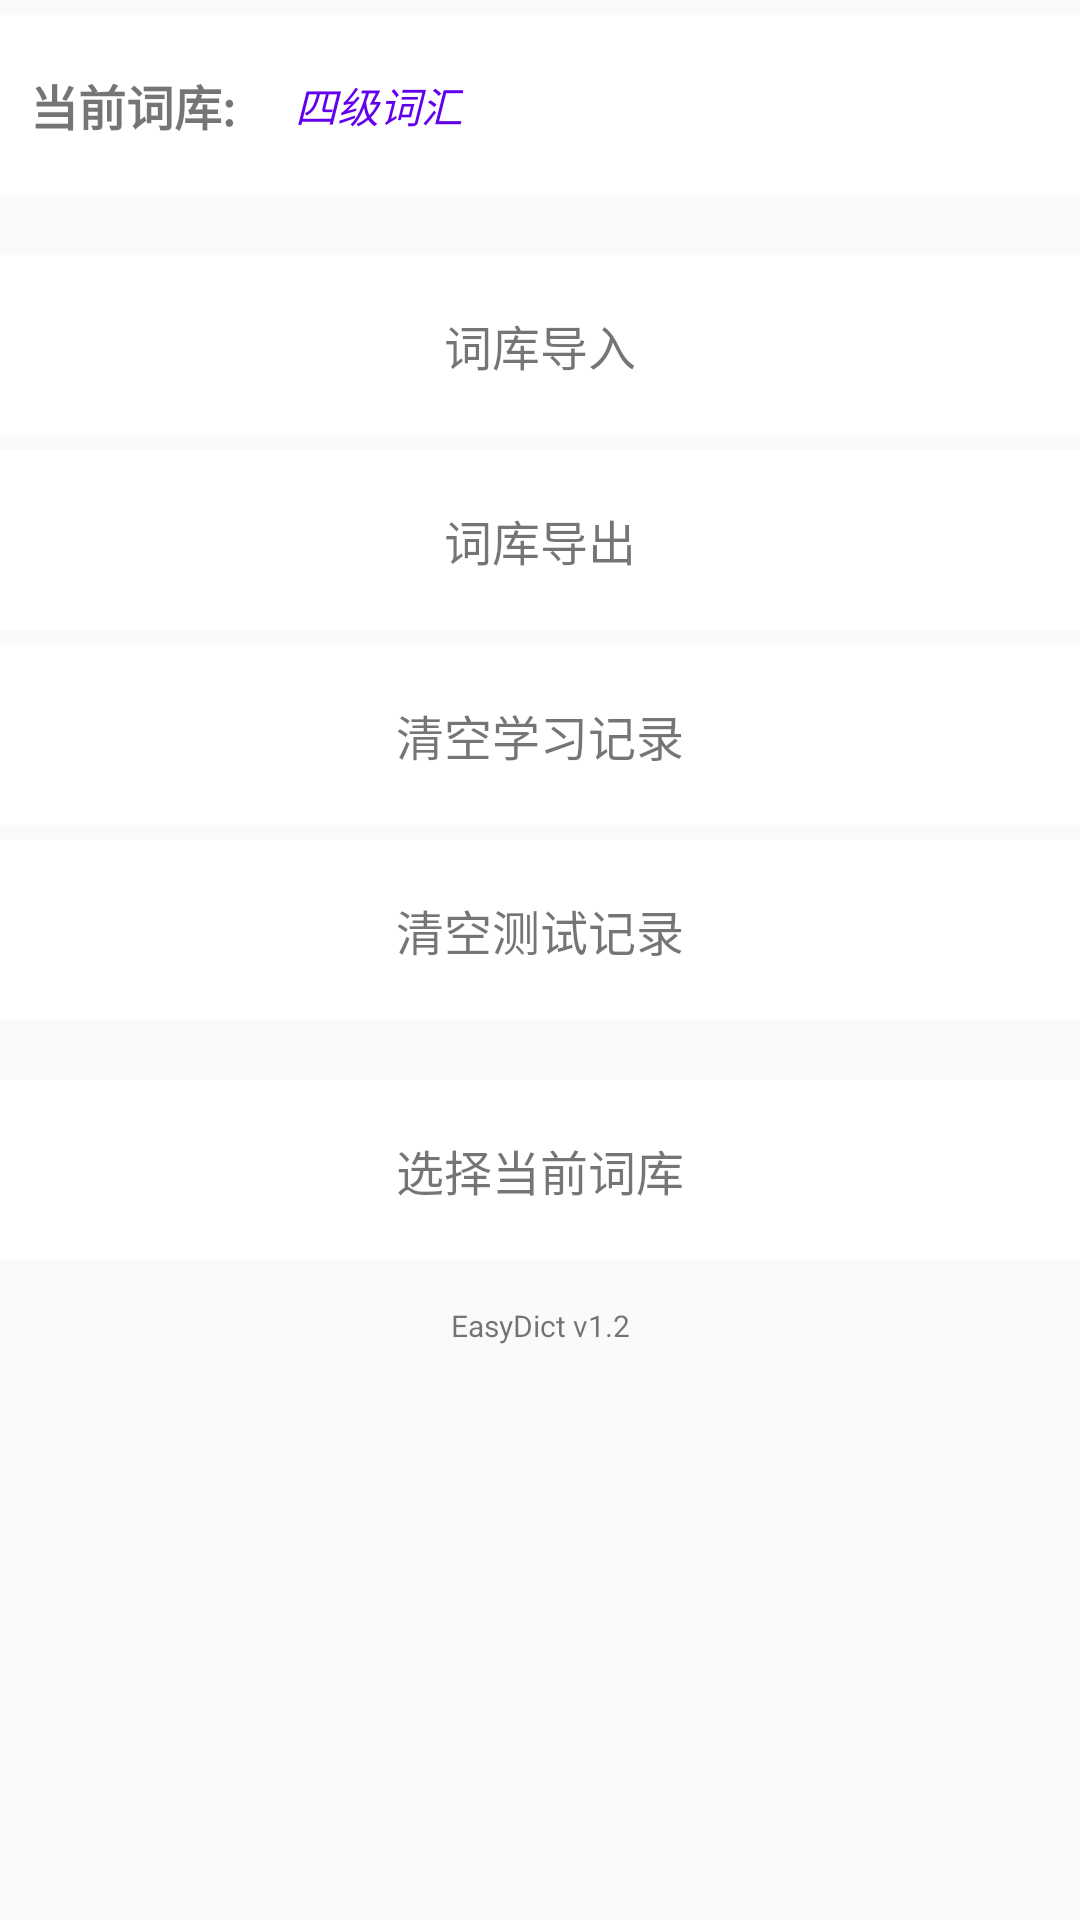

Produce the Android XML layout that renders to this screen, including the resource entries it uses.
<!-- AndroidManifest.xml: application theme AppTheme -->
<!-- res/layout/fragment_setting.xml -->
<?xml version="1.0" encoding="utf-8"?>
<LinearLayout xmlns:android="http://schemas.android.com/apk/res/android"
    android:layout_width="match_parent"
    android:layout_height="match_parent"
    android:orientation="vertical">

    <LinearLayout
        android:layout_width="match_parent"
        android:layout_height="60dp"
        android:paddingLeft="10dp"
        android:layout_marginTop="5dp"
        android:background="@color/white"
        android:gravity="left|center_vertical|center_horizontal"
        android:orientation="horizontal">

        <TextView
            android:id="@+id/tv_setting_current_lib"
            android:layout_width="wrap_content"
            android:layout_height="match_parent"
            android:gravity="center_vertical|center_horizontal"
            android:text="当前词库:"
            android:textSize="16dp"
            android:textStyle="bold" />

        <TextView
            android:id="@+id/tv_global_lib_name"
            android:layout_width="wrap_content"
            android:layout_height="match_parent"
            android:layout_marginLeft="20dp"
            android:gravity="center_vertical|center_horizontal"
            android:text="四级词汇"
            android:textColor="@color/colorPrimary"
            android:textStyle="italic"/>
    </LinearLayout>

    <TextView
        android:layout_marginTop="5dp"
        android:layout_width="match_parent"
        android:layout_height="0dp"
        android:background="@color/colorPrimary" />

    <LinearLayout
        android:layout_width="match_parent"
        android:layout_height="60dp"
        android:layout_marginTop="15dp"
        android:background="@color/white"
        android:gravity="center_vertical|center_horizontal"
        android:orientation="horizontal">

        <TextView
            android:id="@+id/tv_setting_lib_import"
            android:layout_width="match_parent"
            android:layout_height="match_parent"
            android:gravity="center_vertical|center_horizontal"
            android:text="词库导入"
            android:textSize="16dp" />
    </LinearLayout>

    <LinearLayout
        android:layout_width="match_parent"
        android:layout_height="60dp"
        android:layout_marginTop="5dp"
        android:background="@color/white"
        android:gravity="center_vertical|center_horizontal"
        android:orientation="horizontal">

        <TextView
            android:id="@+id/tv_setting_lib_export"
            android:layout_width="match_parent"
            android:layout_height="match_parent"
            android:gravity="center_vertical|center_horizontal"
            android:text="词库导出"
            android:textSize="16dp" />
    </LinearLayout>

    <LinearLayout
        android:layout_width="match_parent"
        android:layout_height="60dp"
        android:layout_marginTop="5dp"
        android:background="@color/white"
        android:gravity="center_vertical|center_horizontal"
        android:orientation="horizontal">

        <TextView
            android:id="@+id/tv_setting_clean_learn"
            android:layout_width="match_parent"
            android:layout_height="match_parent"
            android:gravity="center_vertical|center_horizontal"
            android:text="清空学习记录"
            android:textSize="16dp" />
    </LinearLayout>

    <LinearLayout
        android:layout_width="match_parent"
        android:layout_height="60dp"
        android:layout_marginTop="5dp"
        android:background="@color/white"
        android:gravity="center_vertical|center_horizontal"
        android:orientation="horizontal">

        <TextView
            android:id="@+id/tv_setting_clean_verify"
            android:layout_width="match_parent"
            android:layout_height="match_parent"
            android:gravity="center_vertical|center_horizontal"
            android:text="清空测试记录"
            android:textSize="16dp" />
    </LinearLayout>

    <TextView
        android:layout_marginTop="5dp"
        android:layout_width="match_parent"
        android:layout_height="0dp"
        android:background="@color/colorPrimary"  />

    <LinearLayout
        android:layout_width="match_parent"
        android:layout_height="60dp"
        android:layout_marginTop="15dp"
        android:background="@color/white"
        android:gravity="center_vertical|center_horizontal"
        android:orientation="horizontal">

        <TextView
            android:id="@+id/tv_setting_setcurrentlib"
            android:layout_width="match_parent"
            android:layout_height="match_parent"
            android:gravity="center_vertical|center_horizontal"
            android:text="选择当前词库"
            android:textSize="16dp" />
    </LinearLayout>

    <LinearLayout
        android:layout_width="match_parent"
        android:layout_height="wrap_content"
        android:layout_marginTop="15dp"

        android:gravity="center_vertical|center_horizontal"
        android:orientation="horizontal">

        <TextView
            android:id="@+id/tv_setting_version"
            android:layout_width="match_parent"
            android:layout_height="match_parent"
            android:gravity="center_vertical|center_horizontal"
            android:text="EasyDict v1.2"
            android:textSize="10dp" />
    </LinearLayout>
</LinearLayout>
<!-- resources referenced by this layout -->
<resources>
  <color name="colorPrimary">#35a3fc</color>
  <color name="white">#FFFFFF</color>
  <style name="AppTheme" parent="Theme.AppCompat.Light.DarkActionBar">
          
          <item name="colorPrimary">@color/colorPrimary</item>
          <item name="colorPrimaryDark">@color/colorPrimaryDark</item>
          <item name="colorAccent">@color/colorAccent</item>
      </style>
  <color name="colorPrimaryDark">#50C0E8</color>
  <color name="colorAccent">#FF4081</color>
</resources>
